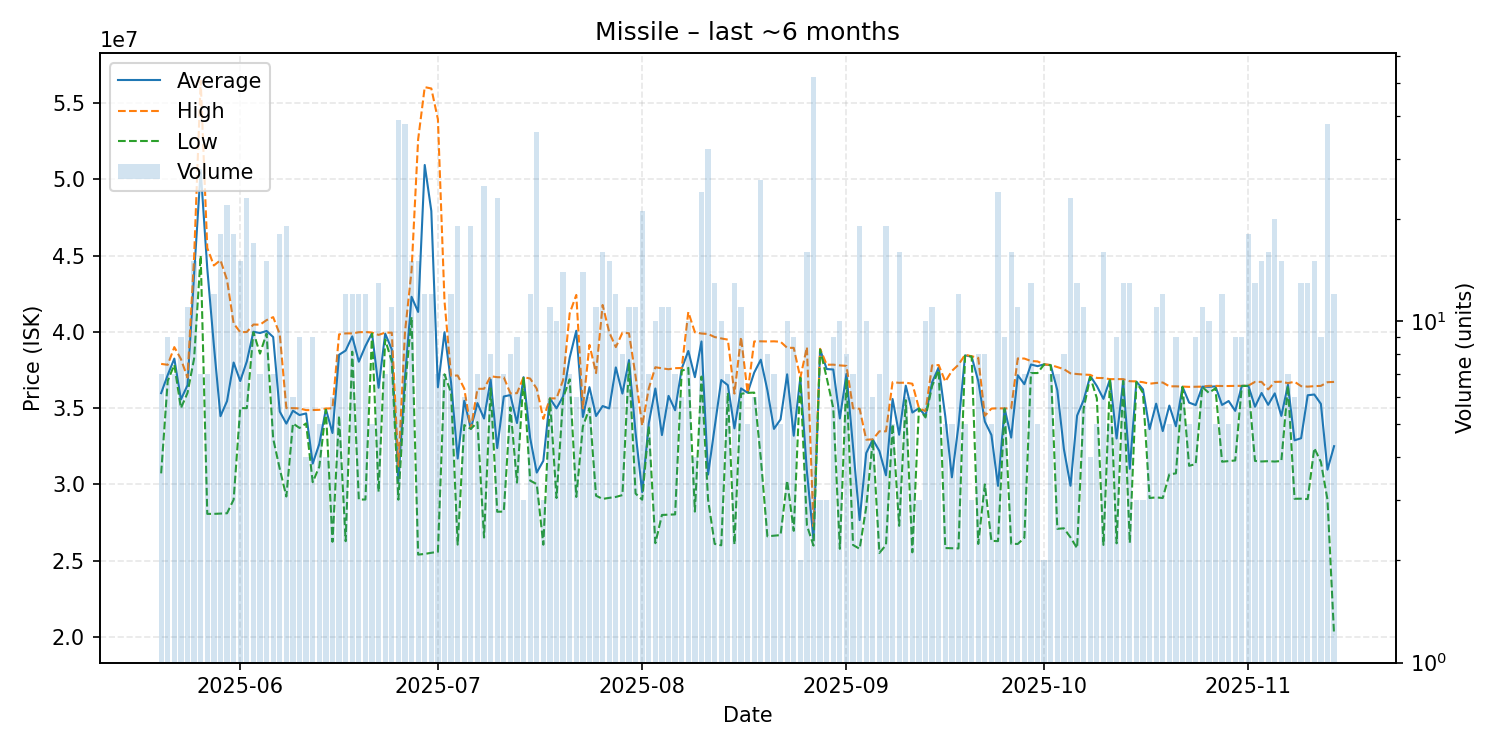

The file beside this chart, header and first rows:
date, average, highest, lowest, order_count, volume
2025-05-20, 35984286, 37900000, 30725000, 7, 7
2025-05-21, 37176667, 37840000, 36795000, 9, 9
2025-05-22, 38247143, 39000000, 37840000, 7, 7
2025-05-23, 35567778, 38220000, 35000000, 9, 9
2025-05-24, 36504545, 37000000, 36000000, 11, 11
2025-05-25, 43761333, 44880000, 38250000, 14, 15
2025-05-26, 50610000, 56460000, 45000000, 7, 7
2025-05-27, 44148571, 45495000, 28070000, 6, 7
2025-05-28, 39118333, 44350000, 28070000, 12, 12
2025-05-29, 34472222, 44700000, 28090000, 11, 18
2025-05-30, 35464091, 43400000, 28110000, 18, 22
2025-05-31, 37989444, 40550000, 29005000, 15, 18
2025-06-01, 36774000, 39980000, 35000000, 15, 15
2025-06-02, 38059565, 39990000, 35000000, 21, 23
2025-06-03, 40007059, 40480000, 39980000, 17, 17
2025-06-04, 39924286, 40470000, 38575000, 7, 7
2025-06-05, 40058667, 40770000, 39890000, 15, 15
2025-06-06, 39661429, 40965000, 33000000, 7, 7
2025-06-07, 34775556, 39845000, 31020000, 13, 18
2025-06-08, 33986316, 35000000, 29210000, 17, 19
2025-06-09, 34831667, 35000000, 34000000, 6, 6
2025-06-10, 34547778, 34980000, 33700000, 9, 9
2025-06-11, 34655000, 34870000, 34000000, 4, 4
2025-06-12, 31366667, 34875000, 30150000, 8, 9
2025-06-13, 32652000, 34890000, 31160000, 5, 5
2025-06-14, 34937500, 34975000, 34900000, 4, 4
2025-06-15, 33370000, 34990000, 26240000, 6, 6
2025-06-16, 38498750, 39835000, 34500000, 8, 8
2025-06-17, 38773333, 39900000, 26280000, 12, 12
2025-06-18, 39705000, 39900000, 38700000, 8, 12
2025-06-19, 38044167, 39975000, 29010000, 12, 12
2025-06-20, 39069167, 39990000, 29010000, 12, 12
2025-06-21, 39916000, 39955000, 39890000, 5, 5
2025-06-22, 36333077, 39800000, 29520000, 12, 13
2025-06-23, 39882857, 39950000, 39500000, 7, 7
2025-06-24, 38852727, 39950000, 38050000, 11, 11
2025-06-25, 30205128, 31200000, 29000000, 26, 39
2025-06-26, 37017632, 39970000, 36300000, 19, 38
2025-06-27, 42298667, 44000000, 40975000, 9, 15
2025-06-28, 41306000, 52610000, 25400000, 15, 15
2025-06-29, 50936667, 56040000, 25445000, 12, 12
2025-06-30, 47925000, 55950000, 25520000, 8, 12
2025-07-01, 36374286, 53940000, 25585000, 7, 7
2025-07-02, 39977143, 42020000, 37220000, 7, 7
2025-07-03, 36668333, 37120000, 36000000, 11, 12
2025-07-04, 31697895, 37140000, 26055000, 12, 19
2025-07-05, 35483333, 36280000, 33890000, 6, 6
2025-07-06, 33649474, 33650000, 33640000, 16, 19
2025-07-07, 35330000, 36265000, 34080000, 7, 7
2025-07-08, 34318400, 36270000, 26520000, 14, 25
2025-07-09, 36878750, 37090000, 36295000, 7, 8
2025-07-10, 32383043, 37030000, 28210000, 17, 23
2025-07-11, 35764286, 37020000, 28220000, 7, 7
2025-07-12, 35858750, 35970000, 35050000, 8, 8
2025-07-13, 34022222, 35980000, 30120000, 9, 9
2025-07-14, 37030000, 37030000, 37030000, 3, 3
2025-07-15, 33041667, 36940000, 30250000, 10, 12
2025-07-16, 30777778, 36275000, 30020000, 20, 36
2025-07-17, 31550000, 34300000, 26050000, 3, 3
2025-07-18, 35638182, 35640000, 35630000, 9, 11
... 119 more rows
